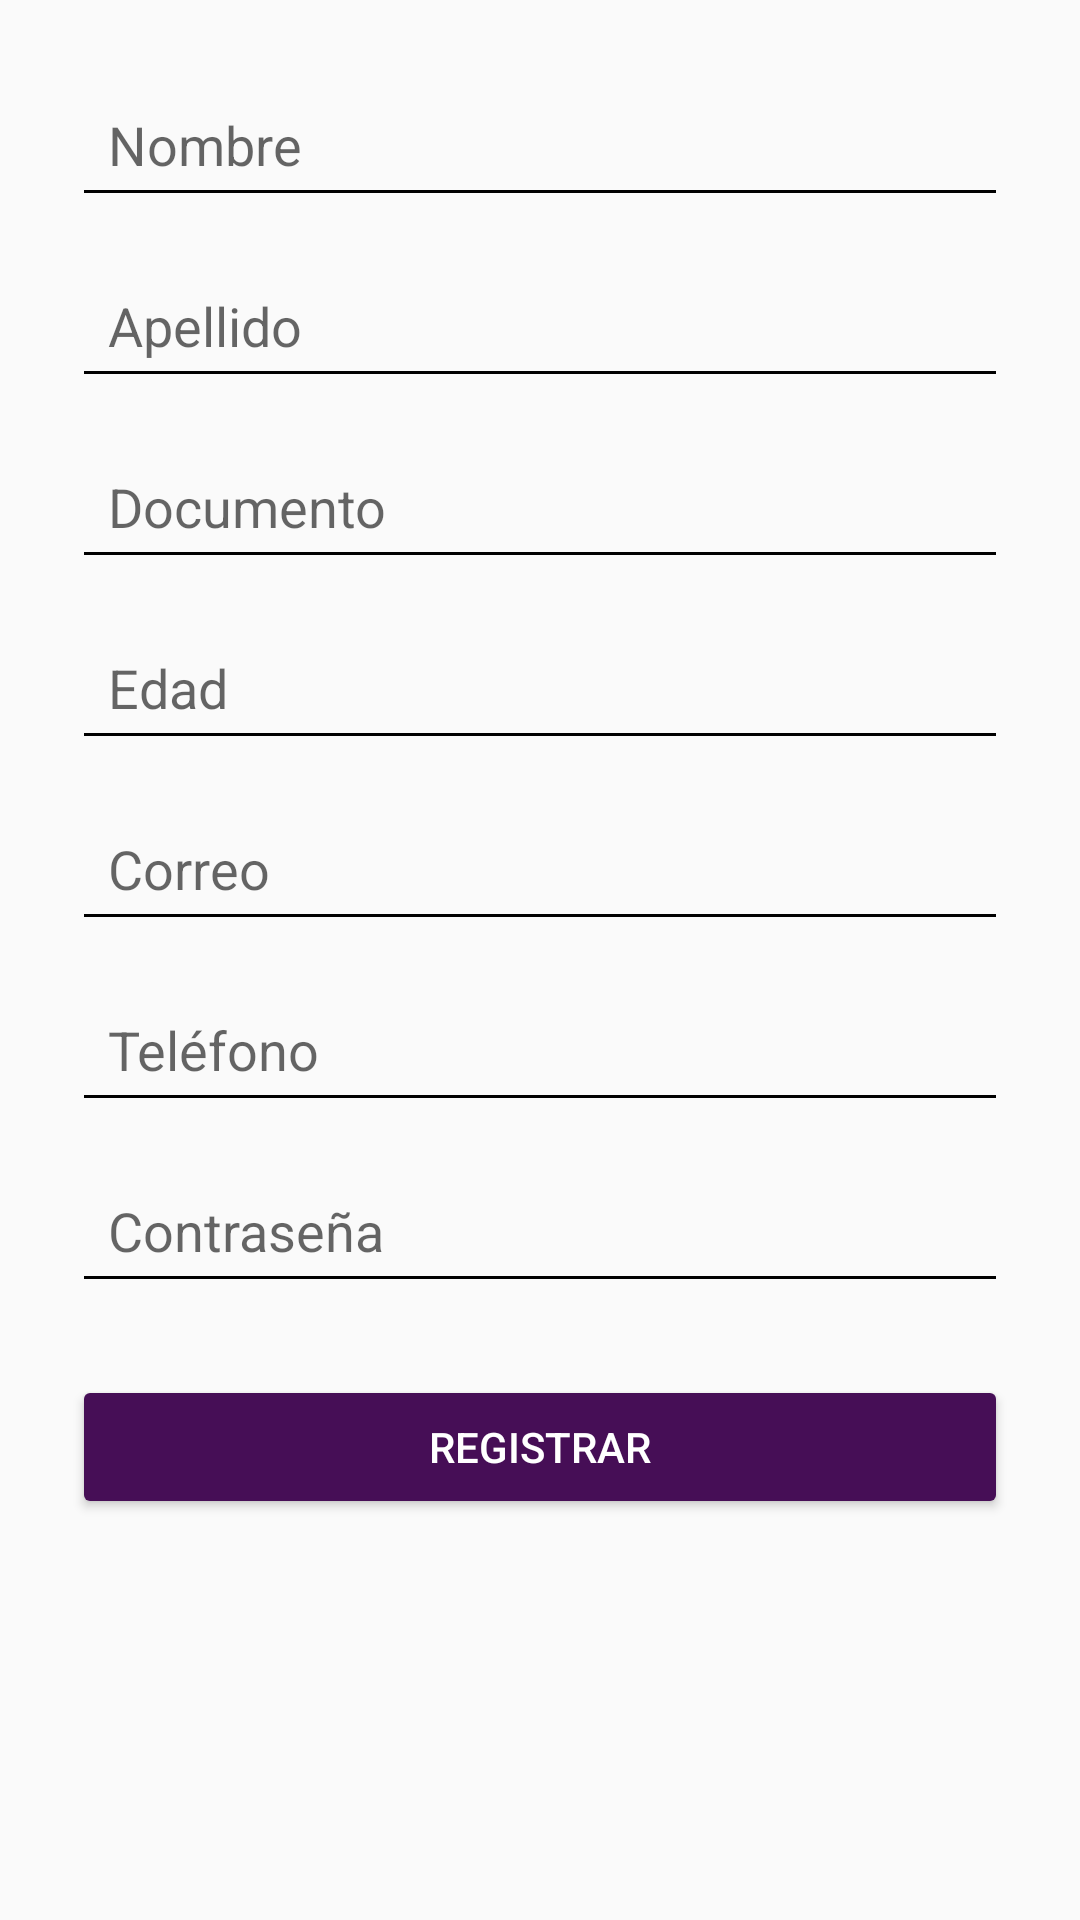

Reconstruct the res/layout file that produces this screen, plus the resources it refers to.
<!-- AndroidManifest.xml: application theme Theme.AppCompat.Light.NoActionBar -->
<!-- res/layout/activity_register.xml -->
<?xml version="1.0" encoding="utf-8"?>
<ScrollView xmlns:android="http://schemas.android.com/apk/res/android"
    android:layout_width="match_parent"
    android:layout_height="match_parent"
    android:padding="24dp">

    <LinearLayout
        android:layout_width="match_parent"
        android:layout_height="wrap_content"
        android:orientation="vertical"
        android:gravity="center_horizontal">

        <EditText
            android:id="@+id/etNombre"
            android:layout_width="match_parent"
            android:layout_height="wrap_content"
            android:hint="Nombre"
            android:inputType="textPersonName"
            android:padding="12dp"
            android:layout_marginBottom="12dp"
            android:backgroundTint="#000000" />

        <EditText
            android:id="@+id/etApellido"
            android:layout_width="match_parent"
            android:layout_height="wrap_content"
            android:hint="Apellido"
            android:inputType="textPersonName"
            android:padding="12dp"
            android:layout_marginBottom="12dp"
            android:backgroundTint="#000000" />

        <EditText
            android:id="@+id/etDocumento"
            android:layout_width="match_parent"
            android:layout_height="wrap_content"
            android:hint="Documento"
            android:inputType="number"
            android:padding="12dp"
            android:layout_marginBottom="12dp"
            android:backgroundTint="#000000" />

        <EditText
            android:id="@+id/etEdad"
            android:layout_width="match_parent"
            android:layout_height="wrap_content"
            android:hint="Edad"
            android:inputType="number"
            android:padding="12dp"
            android:layout_marginBottom="12dp"
            android:backgroundTint="#000000" />

        <EditText
            android:id="@+id/etCorreo"
            android:layout_width="match_parent"
            android:layout_height="wrap_content"
            android:hint="Correo"
            android:inputType="textEmailAddress"
            android:padding="12dp"
            android:layout_marginBottom="12dp"
            android:backgroundTint="#000000" />

        <EditText
            android:id="@+id/etTelefono"
            android:layout_width="match_parent"
            android:layout_height="wrap_content"
            android:hint="Teléfono"
            android:inputType="phone"
            android:padding="12dp"
            android:layout_marginBottom="12dp"
            android:backgroundTint="#000000" />

        <EditText
            android:id="@+id/etContrasena"
            android:layout_width="match_parent"
            android:layout_height="wrap_content"
            android:hint="Contraseña"
            android:inputType="textPassword"
            android:padding="12dp"
            android:layout_marginBottom="24dp"
            android:backgroundTint="#000000" />

        <Button
            android:id="@+id/btnRegistrar"
            android:layout_width="match_parent"
            android:layout_height="wrap_content"
            android:text="Registrar"
            android:backgroundTint="#460E56"
            android:textColor="#FFFFFF"
            android:padding="12dp" />

    </LinearLayout>
</ScrollView>
<!-- resources referenced by this layout -->
<resources>

</resources>
